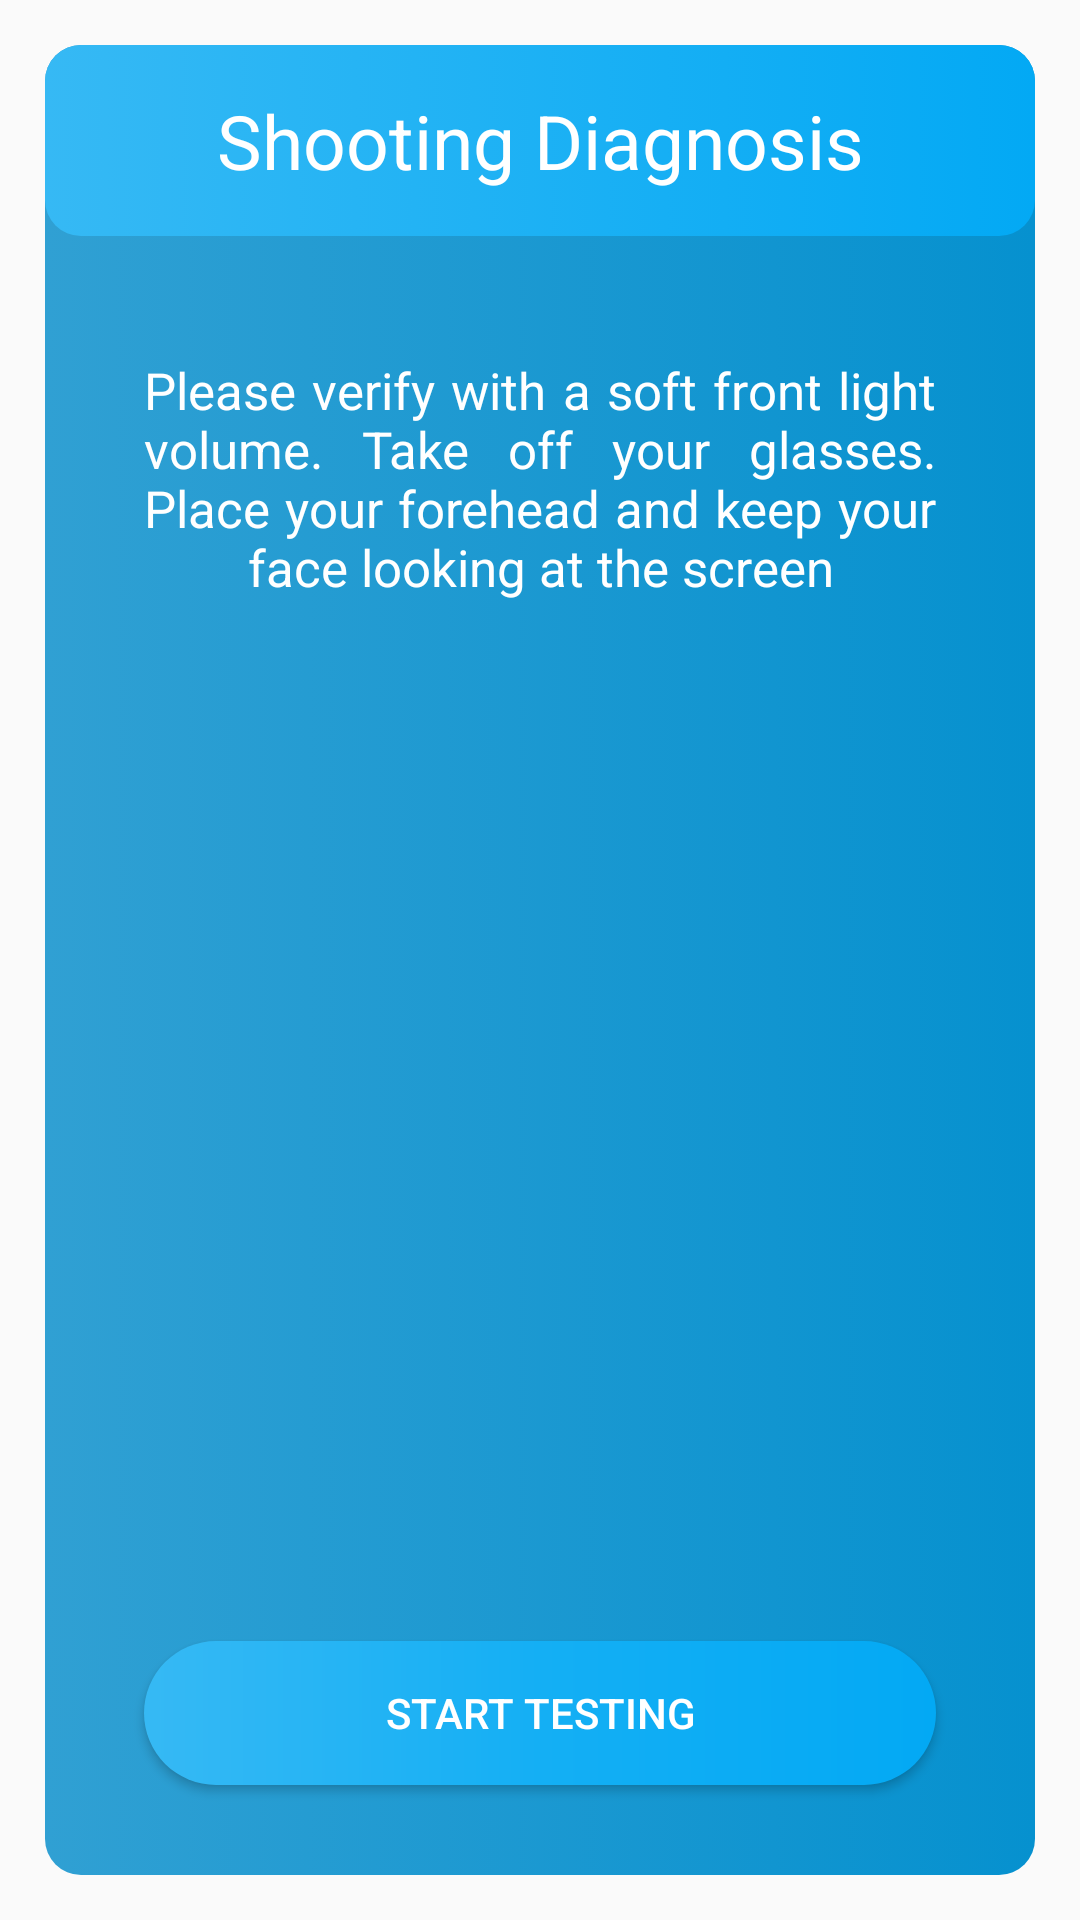

Produce the Android XML layout that renders to this screen, including the resource entries it uses.
<!-- AndroidManifest.xml: application theme Theme.AcneDetection -->
<!-- res/layout/activity_shooting.xml -->
<?xml version="1.0" encoding="utf-8"?>
<androidx.constraintlayout.widget.ConstraintLayout xmlns:android="http://schemas.android.com/apk/res/android"
    xmlns:app="http://schemas.android.com/apk/res-auto"
    xmlns:tools="http://schemas.android.com/tools"
    android:layout_width="match_parent"
    android:layout_height="match_parent"
    tools:context=".Shooting">

    <androidx.constraintlayout.widget.ConstraintLayout
        android:id="@+id/constraintLayout"
        android:layout_width="match_parent"
        android:layout_height="match_parent"
        android:layout_margin="15dp"
        android:background="@drawable/rectangle_time"
        app:layout_constraintEnd_toEndOf="parent"
        app:layout_constraintStart_toStartOf="parent"
        app:layout_constraintTop_toTopOf="parent">

        <ImageView
            android:id="@+id/id_image"
            android:layout_width="0dp"
            android:layout_height="0dp"
            android:layout_marginVertical="20dp"
            android:layout_marginTop="20dp"
            android:src="@drawable/ic_baseline_qr_code_scanner_24"
            app:layout_constraintEnd_toEndOf="parent"
            app:layout_constraintHeight_percent=".40"
            app:layout_constraintStart_toStartOf="parent"
            app:layout_constraintTop_toBottomOf="@+id/textView5"
            app:layout_constraintWidth_percent=".80" />

        <TextView
            android:id="@+id/textView5"
            android:layout_width="0dp"
            android:layout_height="0dp"
            android:layout_marginVertical="20dp"
            android:gravity="center"
            android:justificationMode="inter_word"
            android:text="Please verify with a soft front light volume. Take off your glasses. Place your forehead and keep your face looking at the screen"
            android:textColor="@color/white"
            android:textSize="17sp"
            app:layout_constraintEnd_toEndOf="parent"
            app:layout_constraintHeight_percent=".20"
            app:layout_constraintStart_toStartOf="parent"
            app:layout_constraintTop_toBottomOf="@+id/constraintLayout2"
            app:layout_constraintWidth_percent=".80" />

        <Button
            android:id="@+id/id_edit"
            android:layout_width="0dp"
            android:layout_height="wrap_content"
            android:layout_marginBottom="30dp"
            android:background="@drawable/bd_button"
            android:drawableEnd="@drawable/ic_baseline_linked_camera_24"
            android:paddingHorizontal="20dp"
            android:text="Start Testing"
            android:textColor="@color/white"
            app:layout_constraintBottom_toBottomOf="parent"
            app:layout_constraintEnd_toEndOf="parent"
            app:layout_constraintStart_toStartOf="parent"
            app:layout_constraintWidth_percent=".80" />

        <androidx.constraintlayout.widget.ConstraintLayout
            android:id="@+id/constraintLayout2"
            android:layout_width="match_parent"
            android:layout_height="wrap_content"
            android:background="@drawable/rectangle_top"
            app:layout_constraintEnd_toEndOf="parent"
            app:layout_constraintStart_toStartOf="parent"
            app:layout_constraintTop_toTopOf="parent">

            <TextView
                android:id="@+id/textView"
                android:layout_width="wrap_content"
                android:layout_height="wrap_content"
                android:layout_alignParentTop="true"
                android:layout_weight="1"
                android:gravity="center_horizontal"
                android:padding="15dp"
                android:text="Shooting Diagnosis"
                android:textAppearance="?android:attr/textAppearanceMedium"
                android:textColor="@color/white"
                android:textSize="25sp"
                app:layout_constraintBottom_toBottomOf="parent"
                app:layout_constraintEnd_toEndOf="parent"
                app:layout_constraintStart_toStartOf="parent"
                app:layout_constraintTop_toTopOf="parent" />
        </androidx.constraintlayout.widget.ConstraintLayout>
    </androidx.constraintlayout.widget.ConstraintLayout>
</androidx.constraintlayout.widget.ConstraintLayout>
<!-- resources referenced by this layout -->
<resources>
  <color name="white">#FFF</color>
  <!-- drawable bd_button (drawable) -->
  <?xml version="1.0" encoding="utf-8"?>
  <layer-list xmlns:android="http://schemas.android.com/apk/res/android">
  
      
      <item>
          <shape>
              <gradient
                  android:angle="0"
                  android:centerColor="@color/colorAccentCenter"
                  android:endColor="@color/colorAccent"
                  android:startColor="@color/colorAccentStart" />
              <corners android:radius="50dp"/>
          </shape>
      </item>
  </layer-list>
  
      
  <!-- drawable rectangle_time (drawable) -->
  <?xml version="1.0" encoding="utf-8"?>
  <selector xmlns:android="http://schemas.android.com/apk/res/android">
      
      <item>
          <shape android:shape="rectangle">
              <corners android:radius="12dp" />
              <gradient android:angle="0"
                  android:endColor="#0691CF" android:startColor="#30A0D3" />
              <size android:width="@dimen/height_180" android:height="@dimen/height_24" />
          </shape>
      </item>
  </selector>
  <!-- drawable rectangle_top (drawable) -->
  <?xml version="1.0" encoding="utf-8"?>
  <selector xmlns:android="http://schemas.android.com/apk/res/android">
      
      <item>
          <shape android:shape="rectangle">
              <corners android:radius="12dp" />
              <gradient android:angle="0"
                  android:endColor="@color/colorAccent" android:startColor="@color/colorAccentStart" />
              <size android:width="@dimen/height_180" android:height="@dimen/height_24" />
          </shape>
      </item>
  </selector>
  <style name="Theme.AcneDetection" parent="Theme.AppCompat.DayNight.NoActionBar">
          
          <item name="colorPrimary">@color/purple_500</item>
          <item name="colorPrimaryVariant">@color/purple_700</item>
          <item name="colorOnPrimary">@color/white</item>
          
          <item name="colorSecondary">@color/teal_200</item>
          <item name="colorSecondaryVariant">@color/teal_700</item>
          <item name="colorOnSecondary">@color/black</item>
          
          <item name="android:statusBarColor" tools:targetApi="l">?attr/colorPrimaryVariant</item>
          
      </style>
  <color name="colorAccentCenter">#14AFF4</color>
  <color name="colorAccent">#03A9F4</color>
  <color name="colorAccentStart">#36B9F4</color>
  <dimen name="height_180">180dp</dimen>
  <dimen name="height_24">24dp</dimen>
  <color name="purple_500">#FF6200EE</color>
  <color name="purple_700">#14AFF4</color>
  <color name="teal_200">#FF03DAC5</color>
  <color name="teal_700">#FF018786</color>
  <color name="black">#000</color>
</resources>
